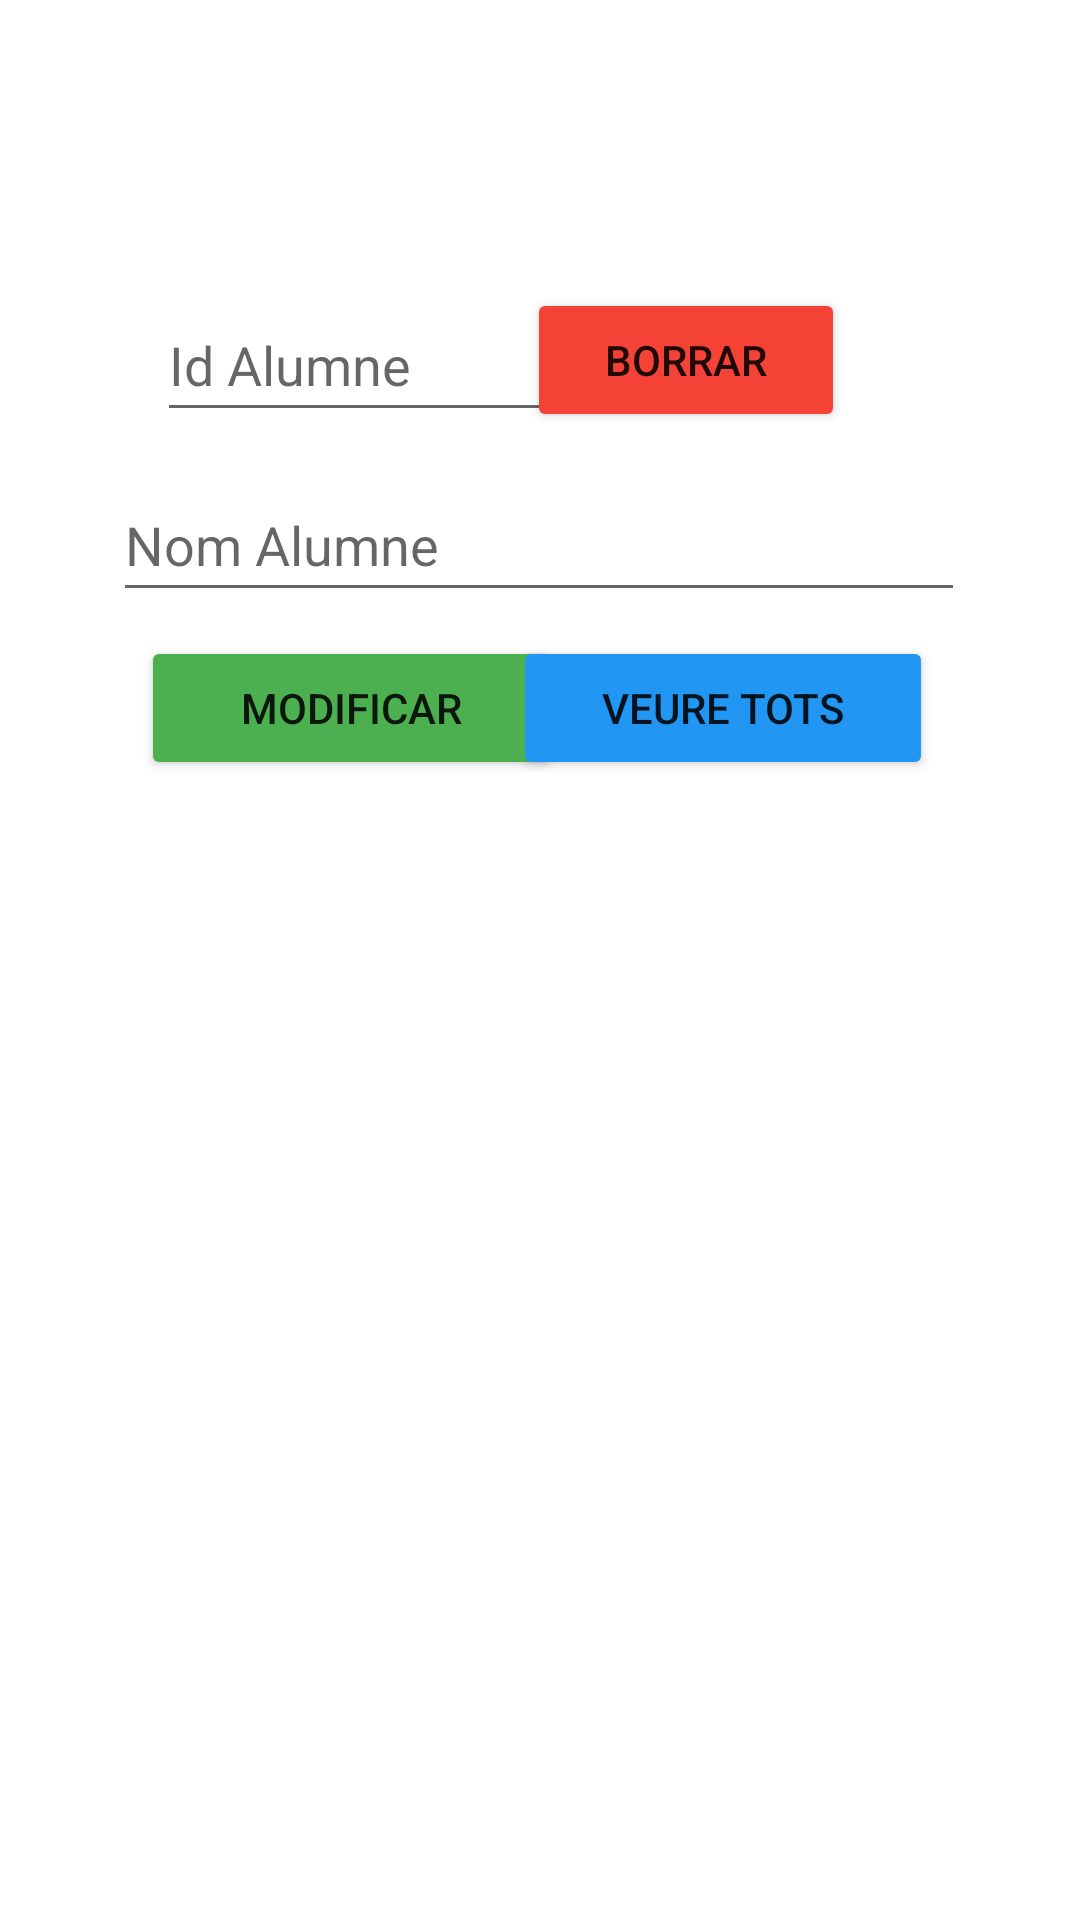

Produce the Android XML layout that renders to this screen, including the resource entries it uses.
<!-- AndroidManifest.xml: application theme Theme.Examen_WebService -->
<!-- res/layout/activity_alumnes.xml -->
<?xml version="1.0" encoding="utf-8"?>
<androidx.constraintlayout.widget.ConstraintLayout xmlns:android="http://schemas.android.com/apk/res/android"
    xmlns:app="http://schemas.android.com/apk/res-auto"
    xmlns:tools="http://schemas.android.com/tools"
    android:layout_width="match_parent"
    android:layout_height="match_parent"
    tools:context=".AlumnesActivity">

    <EditText
        android:id="@+id/editTextIdAlumne"
        android:layout_width="134dp"
        android:layout_height="48dp"
        android:layout_marginTop="96dp"
        android:layout_marginBottom="6dp"
        android:ems="10"
        android:hint="Id Alumne"
        android:inputType="text"
        android:minHeight="48dp"
        app:layout_constraintBottom_toTopOf="@+id/editTextNameAlumne"
        app:layout_constraintEnd_toEndOf="parent"
        app:layout_constraintHorizontal_bias="0.231"
        app:layout_constraintStart_toStartOf="parent"
        app:layout_constraintTop_toTopOf="parent" />

    <EditText
        android:id="@+id/editTextNameAlumne"
        android:layout_width="284dp"
        android:layout_height="48dp"
        android:layout_marginTop="6dp"
        android:layout_marginBottom="8dp"
        android:ems="10"
        android:hint="Nom Alumne"
        android:inputType="text"
        android:minHeight="48dp"
        app:layout_constraintBottom_toTopOf="@+id/buttonModifAlumne"
        app:layout_constraintEnd_toEndOf="parent"
        app:layout_constraintHorizontal_bias="0.496"
        app:layout_constraintStart_toStartOf="parent"
        app:layout_constraintTop_toBottomOf="@+id/editTextIdAlumne"
        app:layout_constraintVertical_bias="0.863" />

    <Button
        android:id="@+id/buttonBorrarAlumnes"
        android:layout_width="106dp"
        android:layout_height="48dp"
        android:layout_marginTop="96dp"
        android:layout_marginBottom="12dp"
        android:backgroundTint="#F44336"
        android:text="BORRAR"
        app:layout_constraintBottom_toTopOf="@+id/editTextNameAlumne"
        app:layout_constraintEnd_toEndOf="parent"
        app:layout_constraintHorizontal_bias="0.691"
        app:layout_constraintStart_toStartOf="parent"
        app:layout_constraintTop_toTopOf="parent" />

    <Button
        android:id="@+id/buttonModifAlumne"
        android:layout_width="140dp"
        android:layout_height="wrap_content"
        android:layout_marginTop="212dp"
        android:layout_marginBottom="36dp"
        android:backgroundTint="#4CAF50"
        android:text="MODIFICAR"
        app:layout_constraintBottom_toTopOf="@+id/recyclerAlumnes"
        app:layout_constraintEnd_toEndOf="parent"
        app:layout_constraintHorizontal_bias="0.214"
        app:layout_constraintStart_toStartOf="parent"
        app:layout_constraintTop_toTopOf="parent" />

    <Button
        android:id="@+id/buttonTotsAlumnes"
        android:layout_width="140dp"
        android:layout_height="wrap_content"
        android:layout_marginTop="212dp"
        android:layout_marginBottom="36dp"
        android:backgroundTint="#2196F3"
        android:text="VEURE TOTS"
        app:layout_constraintBottom_toTopOf="@+id/recyclerAlumnes"
        app:layout_constraintEnd_toEndOf="parent"
        app:layout_constraintHorizontal_bias="0.778"
        app:layout_constraintStart_toStartOf="parent"
        app:layout_constraintTop_toTopOf="parent"
        app:layout_constraintVertical_bias="0.0" />

    <androidx.recyclerview.widget.RecyclerView
        android:id="@+id/recyclerAlumnes"
        android:layout_width="325dp"
        android:layout_height="368dp"
        android:layout_marginTop="20dp"
        android:layout_marginBottom="56dp"
        app:layout_constraintBottom_toBottomOf="parent"
        app:layout_constraintEnd_toEndOf="parent"
        app:layout_constraintStart_toStartOf="parent"
        app:layout_constraintTop_toBottomOf="@+id/buttonModifAlumne" />
</androidx.constraintlayout.widget.ConstraintLayout>
<!-- resources referenced by this layout -->
<resources>
  <style name="Theme.Examen_WebService" parent="Theme.MaterialComponents.DayNight.DarkActionBar">
          
          <item name="colorPrimary">@color/purple_500</item>
          <item name="colorPrimaryVariant">@color/purple_700</item>
          <item name="colorOnPrimary">@color/white</item>
          
          <item name="colorSecondary">@color/teal_200</item>
          <item name="colorSecondaryVariant">@color/teal_700</item>
          <item name="colorOnSecondary">@color/black</item>
          
          <item name="android:statusBarColor" tools:targetApi="l">?attr/colorPrimaryVariant</item>
          
      </style>
  <!-- not gathered from this repository: default colours our renderer supplied (Android Studio template values) -->
  <color name="purple_500">#FF6200EE</color>
  <color name="purple_700">#FF3700B3</color>
  <color name="teal_200">#FF03DAC5</color>
  <color name="teal_700">#FF018786</color>
  <color name="black">#FF000000</color>
  <color name="white">#FFFFFFFF</color>
</resources>
